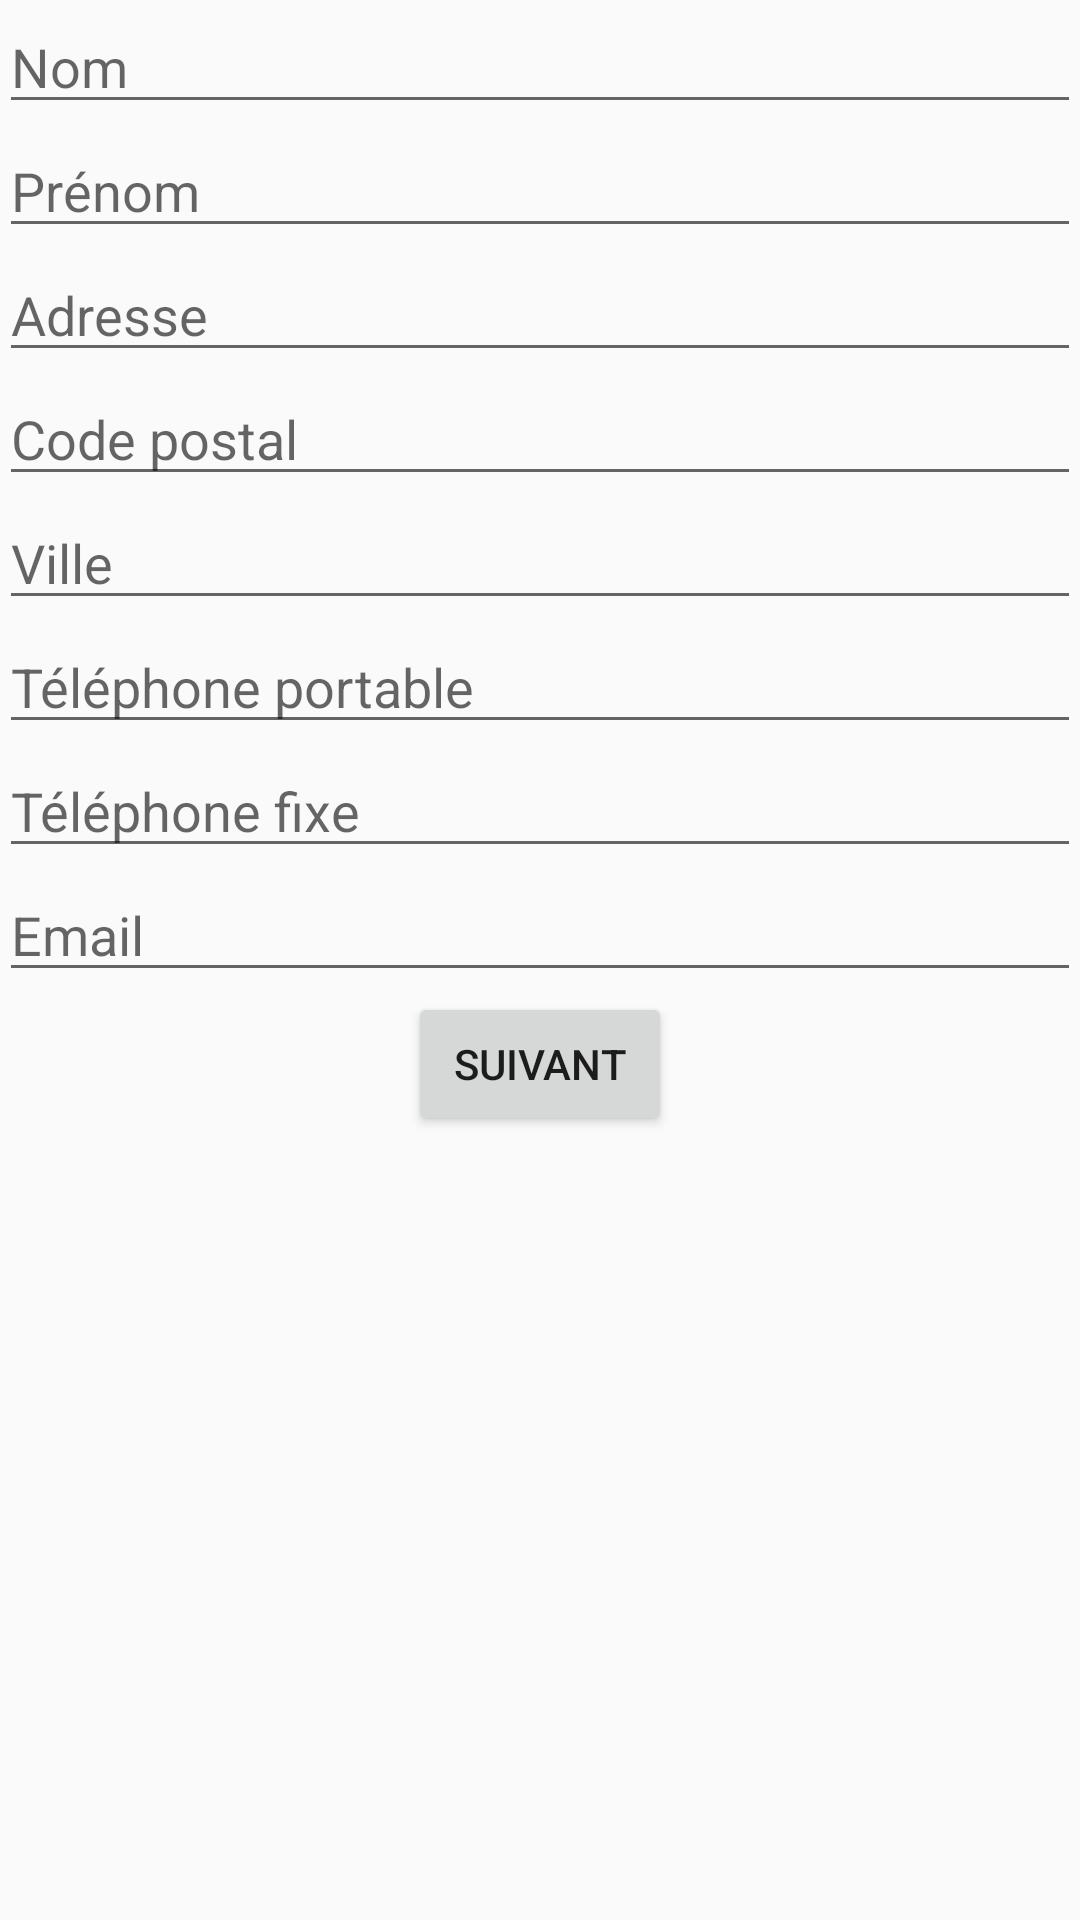

Produce the Android XML layout that renders to this screen, including the resource entries it uses.
<!-- AndroidManifest.xml: application theme AppTheme -->
<!-- res/layout/activity_client.xml -->
<?xml version="1.0" encoding="utf-8"?>
<RelativeLayout xmlns:android="http://schemas.android.com/apk/res/android"
    xmlns:tools="http://schemas.android.com/tools"
    android:layout_width="match_parent"
    android:layout_height="match_parent"
    android:paddingBottom="@dimen/activity_vertical_margin"
    android:paddingLeft="@dimen/activity_horizontal_margin"
    android:paddingRight="@dimen/activity_horizontal_margin"
    android:paddingTop="@dimen/activity_vertical_margin"
    tools:context="com.myvelux.myvelux.ClientActivity">

    <LinearLayout
        android:orientation="vertical"
        android:layout_width="match_parent"
        android:layout_height="match_parent"
        android:layout_centerHorizontal="true"
        android:weightSum="1"
        android:id="@+id/myLinearLayout">

        <EditText
            android:layout_width="match_parent"
            android:layout_height="wrap_content"
            android:inputType="textPersonName"
            android:hint="Nom"
            android:ems="10"
            android:id="@+id/name"
            android:layout_gravity="center_horizontal" />

        <EditText
            android:layout_width="match_parent"
            android:layout_height="wrap_content"
            android:inputType="textPersonName"
            android:hint="Prénom"
            android:ems="10"
            android:id="@+id/firstName"
            android:layout_gravity="center_horizontal" />

        <EditText
            android:layout_width="match_parent"
            android:layout_height="wrap_content"
            android:id="@+id/address"
            android:layout_gravity="center_horizontal"
            android:hint="Adresse" />

        <EditText
            android:layout_width="match_parent"
            android:layout_height="wrap_content"
            android:inputType="textPostalAddress"
            android:ems="10"
            android:id="@+id/postalCode"
            android:layout_gravity="center_horizontal"
            android:hint="Code postal" />

        <EditText
            android:layout_width="match_parent"
            android:layout_height="wrap_content"
            android:id="@+id/city"
            android:layout_gravity="center_horizontal"
            android:hint="Ville" />

        <EditText
            android:layout_width="match_parent"
            android:layout_height="wrap_content"
            android:inputType="phone"
            android:ems="10"
            android:id="@+id/phone1"
            android:layout_gravity="center_horizontal"
            android:hint="Téléphone portable" />

        <EditText
            android:layout_width="match_parent"
            android:layout_height="wrap_content"
            android:inputType="phone"
            android:ems="10"
            android:id="@+id/phone2"
            android:layout_gravity="center_horizontal"
            android:hint="Téléphone fixe" />

        <EditText
            android:layout_width="match_parent"
            android:layout_height="wrap_content"
            android:inputType="textEmailAddress"
            android:ems="10"
            android:id="@+id/email"
            android:layout_gravity="center_horizontal"
            android:hint="Email" />

        <Button
            android:layout_width="wrap_content"
            android:layout_height="wrap_content"
            android:text="Suivant"
            android:id="@+id/btnNextClient"
            android:layout_gravity="center_horizontal"
            android:onClick="btnNext"/>

    </LinearLayout>
</RelativeLayout>
<!-- resources referenced by this layout -->
<resources>
  <style name="AppTheme" parent="Theme.AppCompat.Light">
          <item name="actionBarStyle">@style/MyActionBar</item>
      </style>
  <style name="MyActionBar" parent="@style/Widget.AppCompat.ActionBar">
  
          <item name="android:windowActionBarOverlay">true</item>
          <item name="windowActionBarOverlay">true</item>
  
      </style>
</resources>
